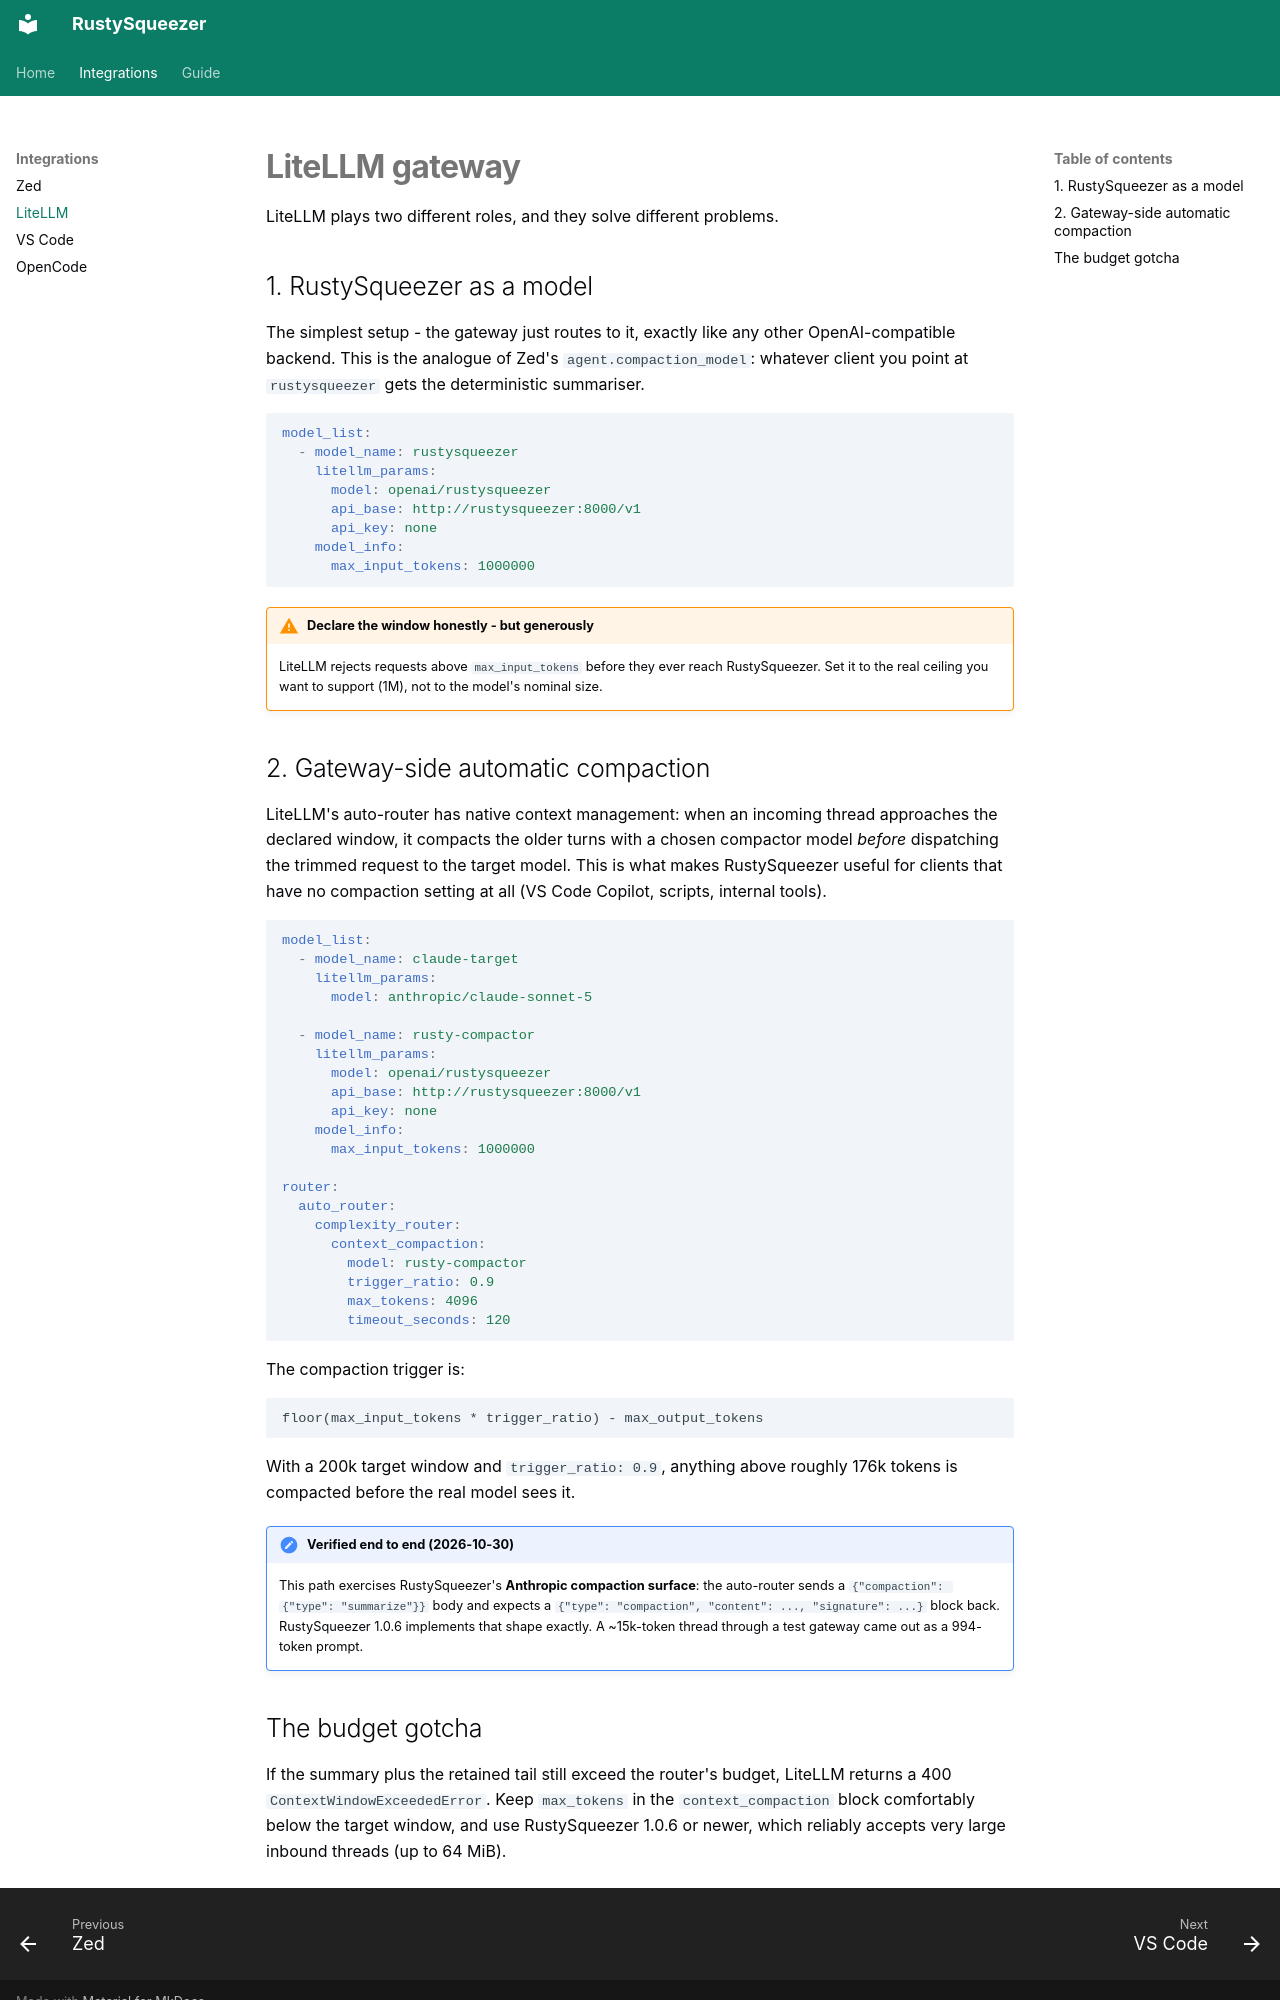

repository: handtrixx/RustySqueezer · page: integrations/litellm/index.html · generator: mkdocs

---
title: LiteLLM
description: Use RustySqueezer as a LiteLLM model, or let the gateway compact threads before dispatch.
---

# LiteLLM gateway

LiteLLM plays two different roles, and they solve different problems.

## 1. RustySqueezer as a model

The simplest setup - the gateway just routes to it, exactly like any other
OpenAI-compatible backend. This is the analogue of Zed's `agent.compaction_model`:
whatever client you point at `rustysqueezer` gets the deterministic summariser.

```yaml
model_list:
  - model_name: rustysqueezer
    litellm_params:
      model: openai/rustysqueezer
      api_base: http://rustysqueezer:8000/v1
      api_key: none
    model_info:
      max_input_tokens: 1000000
```

!!! warning "Declare the window honestly - but generously"
    LiteLLM rejects requests above `max_input_tokens` before they ever reach
    RustySqueezer. Set it to the real ceiling you want to support (1M), not to
    the model's nominal size.

## 2. Gateway-side automatic compaction

LiteLLM's auto-router has native context management: when an incoming thread
approaches the declared window, it compacts the older turns with a chosen
compactor model *before* dispatching the trimmed request to the target model.
This is what makes RustySqueezer useful for clients that have no compaction
setting at all (VS Code Copilot, scripts, internal tools).

```yaml
model_list:
  - model_name: claude-target
    litellm_params:
      model: anthropic/claude-sonnet-5

  - model_name: rusty-compactor
    litellm_params:
      model: openai/rustysqueezer
      api_base: http://rustysqueezer:8000/v1
      api_key: none
    model_info:
      max_input_tokens: 1000000

router:
  auto_router:
    complexity_router:
      context_compaction:
        model: rusty-compactor
        trigger_ratio: 0.9
        max_tokens: 4096
        timeout_seconds: 120
```

The compaction trigger is:

```
floor(max_input_tokens * trigger_ratio) - max_output_tokens
```

With a 200k target window and `trigger_ratio: 0.9`, anything above roughly
176k tokens is compacted before the real model sees it.

!!! important "Verified end to end (2026-10-30)"
    This path exercises RustySqueezer's **Anthropic compaction surface**: the
    auto-router sends a `{"compaction": {"type": "summarize"}}` body and expects
    a `{"type": "compaction", "content": ..., "signature": ...}` block back.
    RustySqueezer 1.0.6 implements that shape exactly. A ~15k-token thread
    through a test gateway came out as a 994-token prompt.
